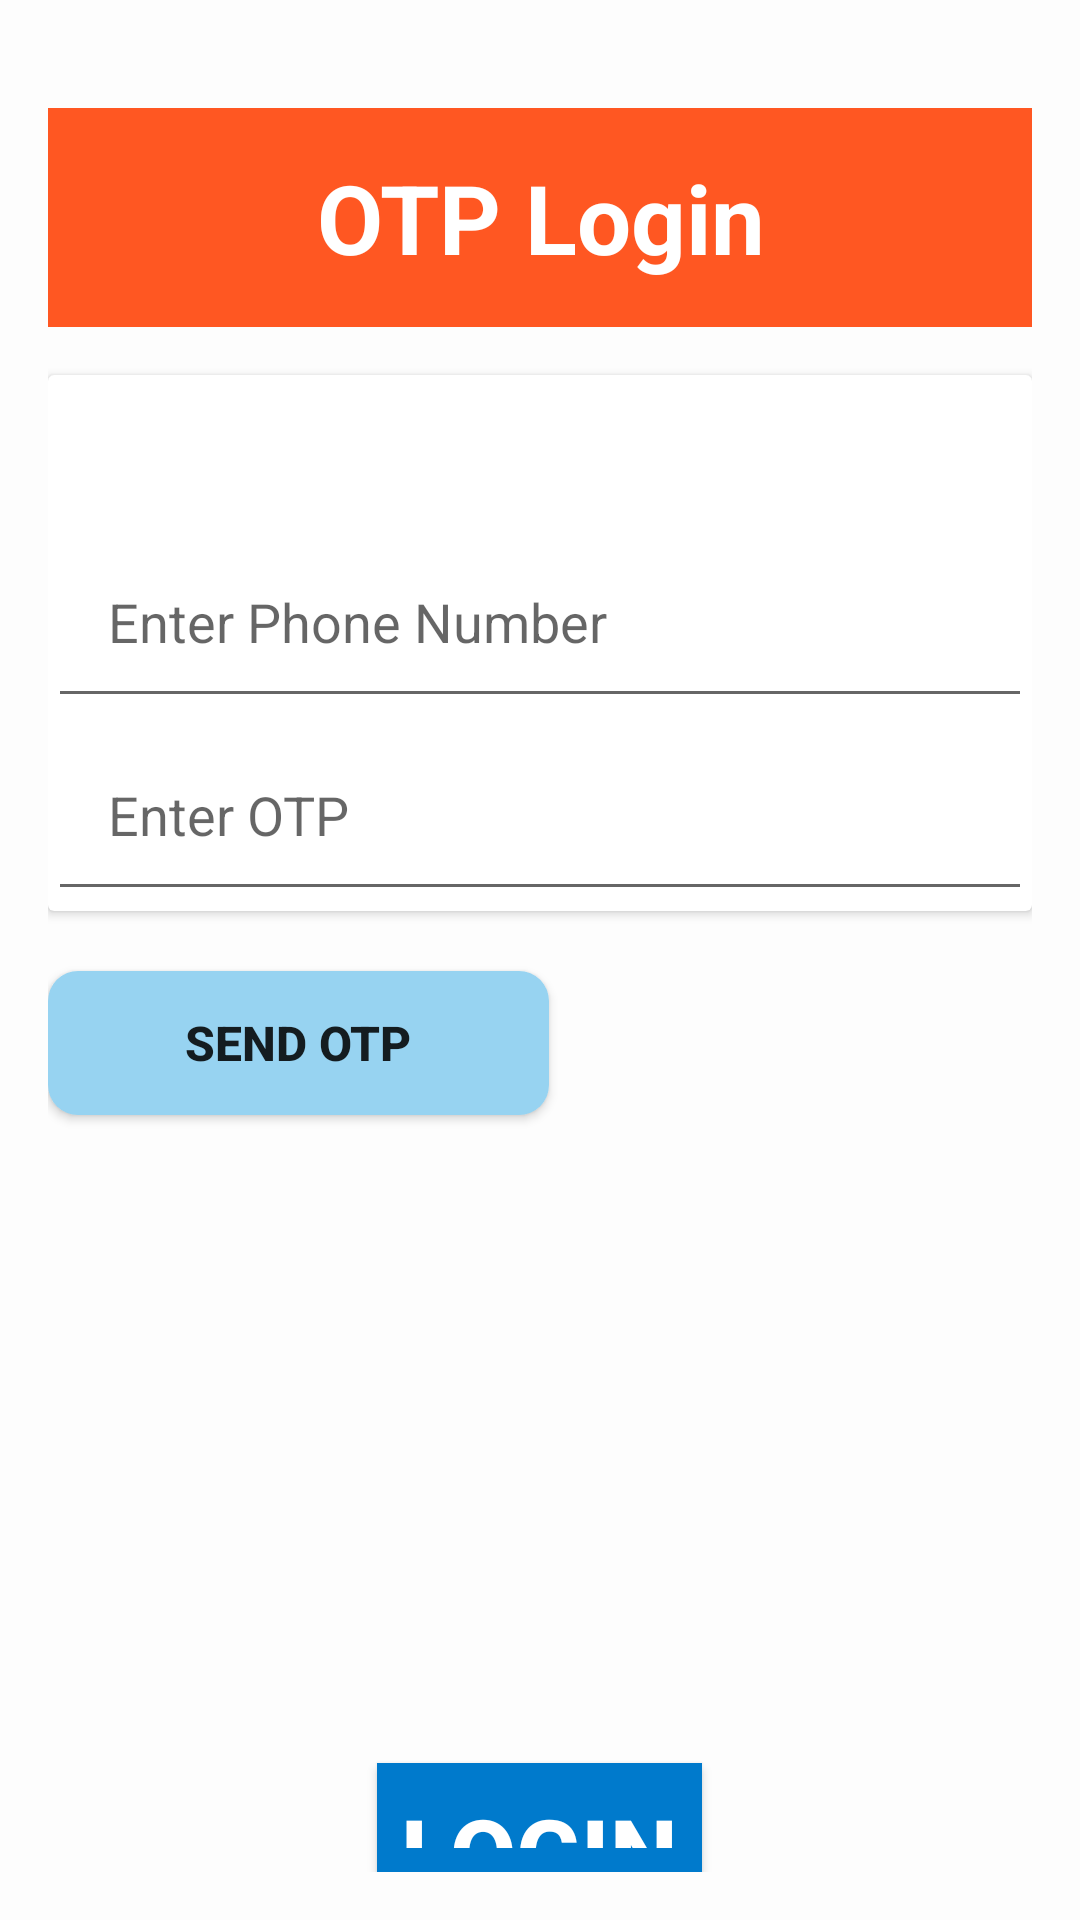

Android layout source for this screen:
<!-- AndroidManifest.xml: application theme Theme.AapdaSeva -->
<!-- res/layout/activity_otp_user_login.xml -->
<?xml version="1.0" encoding="utf-8"?>
<LinearLayout xmlns:android="http://schemas.android.com/apk/res/android"
    android:layout_width="match_parent"
    android:layout_height="match_parent"
    android:orientation="vertical"
    android:padding="16dp"
    android:background="@color/pri_back">

    

    <TextView
        android:layout_width="match_parent"
        android:layout_height="wrap_content"
        android:layout_gravity="center"
        android:layout_marginTop="20dp"
        android:layout_marginBottom="16dp"
        android:background="@color/appheader"
        android:padding="15dp"
        android:text="OTP Login"
        android:textAlignment="center"
        android:textColor="@color/white"
        android:textSize="32dp"
        android:textStyle="bold" />

    <androidx.cardview.widget.CardView
        android:layout_width="match_parent"
        android:layout_height="wrap_content"
        android:elevation="10dp"
        android:background="@color/white">


    <LinearLayout
        android:id="@+id/centerLayout"
        android:layout_width="match_parent"
        android:layout_height="wrap_content"
        android:layout_below="@id/tvHeading"
        android:layout_centerVertical="true"
        android:layout_marginTop="50dp"
        android:orientation="vertical">

        
        <EditText
            android:id="@+id/phone_number_entry"
            android:layout_width="match_parent"
            android:layout_height="wrap_content"
            android:hint="Enter Phone Number"
            android:inputType="phone"
            android:minHeight="60dp"
            android:padding="20dp" />

        
        <EditText
            android:id="@+id/otp_entry"
            android:layout_width="match_parent"
            android:layout_height="wrap_content"
            android:hint="Enter OTP"
            android:inputType="number"
            android:minHeight="60dp"
            android:padding="20dp" />

        


    </LinearLayout>
    </androidx.cardview.widget.CardView>



    <Button
        android:id="@+id/send_otp_button"
        android:layout_width="167dp"
        android:layout_height="wrap_content"
        android:layout_centerHorizontal="true"
        android:layout_gravity="bottom"
        android:layout_marginTop="20dp"
        android:layout_marginBottom="16dp"
        android:background="@drawable/btn_change"
        android:text="Send OTP"
        android:textSize="16sp"
        android:textStyle="bold" />

    <Button
        android:id="@+id/login_button"
        android:layout_width="wrap_content"
        android:layout_height="wrap_content"
        android:layout_gravity="center"
        android:padding="8dp"
        android:layout_marginTop="200dp"
        android:background="@color/button"
        android:text="Login"
        android:textColor="@color/white"
        android:textStyle="bold"
        android:textSize="32dp" />

</LinearLayout>
<!-- resources referenced by this layout -->
<resources>
  <color name="appheader">#FF5722</color>
  <color name="button">#007ACC</color>
  <color name="pri_back">#A6FFFFFF</color>
  <color name="white">#FFFFFFFF</color>
  <!-- drawable btn_change (drawable) -->
  <?xml version="1.0" encoding="utf-8"?>
  <shape xmlns:android="http://schemas.android.com/apk/res/android">
  <solid android:color="#97D3F1"/>
      <corners android:radius="10dp"/>
  
  </shape>
  <style name="Theme.AapdaSeva" parent="Base.Theme.AapdaSeva" />
  <style name="Base.Theme.AapdaSeva" parent="Theme.AppCompat.DayNight.NoActionBar">
          
          
      </style>
</resources>
